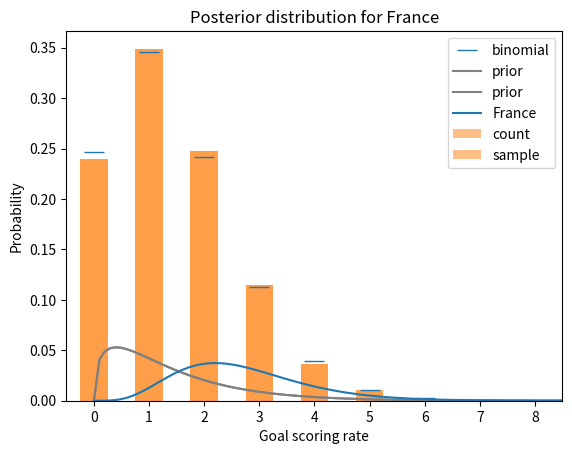

Source code (Python):
import numpy as np
import pandas as pd

import matplotlib.pyplot as plt

def flip(n, p):
    """Flips n coins and returns the number of heads.
    
    n: number of coins
    p: probability of heads
    """
    return np.sum(np.random.random(n) < p)

λ = 1.4
n = 90
p = λ / n

flip(n, p)

[flip(n, p) for i in range(10)]

sample = [flip(n, p) for i in range(10000)]

np.mean(sample)

def pmf_from_seq(seq):
    """Make a PMF from a sequence of values.
    
    seq: sequence
    
    returns: Series representing a PMF
    """
    pmf = pd.Series(seq).value_counts(sort=False).sort_index()
    pmf /= pmf.sum()
    return pmf

pmf_goals = pmf_from_seq(sample)
pmf_goals

pmf_goals.plot.bar(color='C1', alpha=0.5)

plt.xlabel('Number of goals')
plt.ylabel('Probability')
plt.title('Distribution of goals scored');

from scipy.stats import poisson

xs = pmf_goals.index
ys = poisson.pmf(xs, λ)
ys

pmf_goals.plot.bar(color='C1', alpha=0.5, label='sample')
plt.plot(xs, ys, '_', color='C0', markersize=15, label='binomial')

plt.xlabel('Number of goals')
plt.ylabel('Probability')
plt.title('Distribution of goals scored')
plt.legend();

from scipy.stats import gamma

α = 1.4
qs = np.linspace(0, 10, 101)
ps = gamma.pdf(qs, α)

prior = pd.Series(ps, index=qs)
prior /= prior.sum()

def pmf_mean(pmf):
    """Compute the mean of a PMF.
    
    pmf: Series representing a PMF
    
    return: float
    """
    return np.sum(pmf.index * pmf)

pmf_mean(prior)

prior.plot(label='prior', color='gray')

plt.xlabel('Goal scoring rate')
plt.ylabel('Probability')
plt.title('Prior distribution')
plt.legend();

k = 4
poisson.pmf(4, λ)

λs = prior.index

k = 4
likelihood = poisson.pmf(k, λs)

def bayes_update(pmf, likelihood):
    """Do a Bayesian update.
    
    pmf: Series that represents the prior
    likelihood: sequence of likelihoods
    
    returns: float probability of the data
    """
    pmf *= likelihood
    prob_data = pmf.sum()
    pmf /= prob_data
    return prob_data

france = prior.copy()
bayes_update(france, likelihood)

prior.plot(label='prior', color='gray')
france.plot(label='France', color='C0')

plt.xlabel('Goal scoring rate')
plt.ylabel('Probability')
plt.title('Posterior distribution for France')
plt.legend();

pmf_mean(prior), pmf_mean(france)

croatia = prior.copy()

# Solution goes here

# Solution goes here

# Solution goes here

